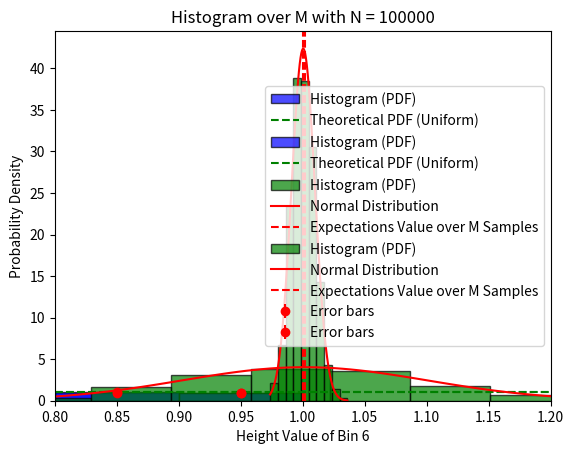

The matplotlib source for this figure:
import numpy as np
import matplotlib.pyplot as plt
import scipy.stats as stats
import scipy.constants as const

### Exercise 1 - Density and velocity distribution of an ideal gas ###



## 1. Density fluctuations ##

# a) & b)
# Generate uniformly distributed random numbers
x_min = 0
x_max = 1
bins = 10


def plot_histogram_with_errors(x_min, x_max, N, bins):
    #Generiere unifrom n random variables
    uniform_ran_numbers = np.random.uniform(x_min, x_max, N)

    # Histogramm mit plt.hist()
    # PDF = integral über alle Werte muss eins sein, kleine bin width bedeutet hohe y werte

    counts, bin_edges, _ = plt.hist(uniform_ran_numbers, bins=bins, density=True, alpha=0.7, color='b', edgecolor='k', label="Histogram (PDF)")

    # Bin-Mitte berechnen für die Fehlerbalken
    bin_centers = (bin_edges[:-1] + bin_edges[1:]) / 2
    bin_width = bin_edges[1] - bin_edges[0]

    # Calculate Error bar for each bin
    # count in Histogramm folgt Poisson daher Erwartungswert = Varianz
    # Daher fehler = sqrt(Erwatungswert)
    Ni_array = counts * N * bin_width
    sigma = np.sqrt(Ni_array * (1 - (Ni_array / N))) # Frequentist Approach
    sigma = sigma / (N * bin_width) # Normalizing
    #sigma = np.sqrt(Ni_array) / (N * bin_width) # Poisson approach

    #Theoretischer Wert von pdf = 1 (Uniform
    theo_pdf = 1

    # Check ob 68% der Balken die theoretische 1 Linie erreichen (Im Sigma intervall liegen)
    bin_cross_one = np.sum((counts - sigma <= theo_pdf) & (theo_pdf <= counts + sigma))
    percent_bin_cross_one = (bin_cross_one / bins) * 100
    print(f"Bei N = {N};  Prozent an Bins die im 68% intervall liegen: ", percent_bin_cross_one)

    # Fehlerbalken hinzufügen
    plt.errorbar(bin_centers, counts, yerr=sigma, fmt='o', color='r', label="Error bars")

    # Theoretische Dichte für die Gleichverteilung
    plt.axhline(1, color='g', linestyle='dashed', label="Theoretical PDF (Uniform)")

    # Achsenbeschriftung und Titel
    plt.xlabel("Value")
    plt.ylabel("Probability Density")
    plt.title("Histogram with Error Bars using plt.hist()")
    plt.legend()
    plt.show()
    return



#plot_histogram_with_errors(x_min, x_max, 10, bins)
#plot_histogram_with_errors(x_min, x_max, 100, bins)
plot_histogram_with_errors(x_min, x_max, 1000, bins)
plot_histogram_with_errors(x_min, x_max, 100000, bins)


# c) & d)
#Examine the fluctuations of the height of an individual bar



def examine_fluctuations_of_heigt(N, bins):
    M = 1000
    x_min = 0
    x_max = 1

    uni_ran_num_list = []
    counts_list = []


    for j in range(M):
        uniform_random_numbers = np.random.uniform(x_min, x_max, N)

        counts, bin_edges = np.histogram(uniform_random_numbers, bins=bins, density=True)

        uni_ran_num_list.append(uniform_random_numbers)
        counts_list.append(counts)

    # Berechne Bin Weite
    bin_width = bin_edges[1] - bin_edges[0]

    # Convert lists to numpy arrays
    uni_ran_num_array = np.array(uni_ran_num_list)  # Shape: (M, N)
    counts_array = np.array(counts_list)  # Shape: (M, bins)
    counts_not_normalized_array = counts_array * N * bin_width


    # Select bin index
    i = 6  # 6th Bin (corresponding to 0.5 < x < 0.6)

    # Compute expectation value and variance for the bin heights across M samples
    expectation_value_bin_i = np.mean(counts_array[:, i])
    variance_bin_i = np.var(counts_array[:, i])
    std_bin_i = np.sqrt(variance_bin_i)  # Standard deviation

    # Generate histogram of bin heights
    plt.hist(counts_array[:, i], bins=bins, density=True, alpha=0.7, color='g', edgecolor='k', label="Histogram (PDF)")

    # Generate Normal distribution (Gaussian curve) for overlay
    x_values = np.linspace(min(counts_array[:, i]), max(counts_array[:, i]), 100)
    normal_dist = stats.norm.pdf(x_values, expectation_value_bin_i, std_bin_i)

    # Plot normal distribution curve
    plt.plot(x_values, normal_dist, 'r-', label="Normal Distribution")

    # Plot Erwartungswert der Höhe
    plt.axvline(expectation_value_bin_i, color='r', linestyle='dashed', label="Expectations Value over M Samples")


    # Achsenbeschriftung und Titel
    plt.xlabel(f"Height Value of Bin {i}")
    plt.ylabel("Probability Density")
    plt.xlim([0.8, 1.2])
    plt.title(f"Histogram over M with N = {N}")
    plt.legend()
    plt.show()


    # d)
    # Calculate isothermal compressibility
    V = 1
    kB = const.k # Boltzmann k
    T = 300 # Kelvin
    Vi = V / bins
    roh = N/V

    # Caluclate Varianc and Exception Value of Ni
    mean_Ni = np.mean(counts_not_normalized_array[:, i])
    variance_Ni = np.var(counts_not_normalized_array[:, i])

    # Isothermal compressibility approximation
    kappa_T = (Vi / (kB * T)) * (variance_Ni / mean_Ni ** 2)

    # Isothermal from ideal Gas
    kappa_T_ideal = 1 / (roh * kB * T)

    # Print results
    print(f"Approximated isothermal compressibility: {kappa_T:.6e} (1/Pa)")
    print(f"Ideal gas isothermal compressibility: {kappa_T_ideal:.6e} (1/Pa)")

    # Compare results
    difference = abs(kappa_T - kappa_T_ideal)
    print(f"Difference: {difference:.6e} (1/Pa)")



examine_fluctuations_of_heigt(1000, bins)
examine_fluctuations_of_heigt(100000, bins)




